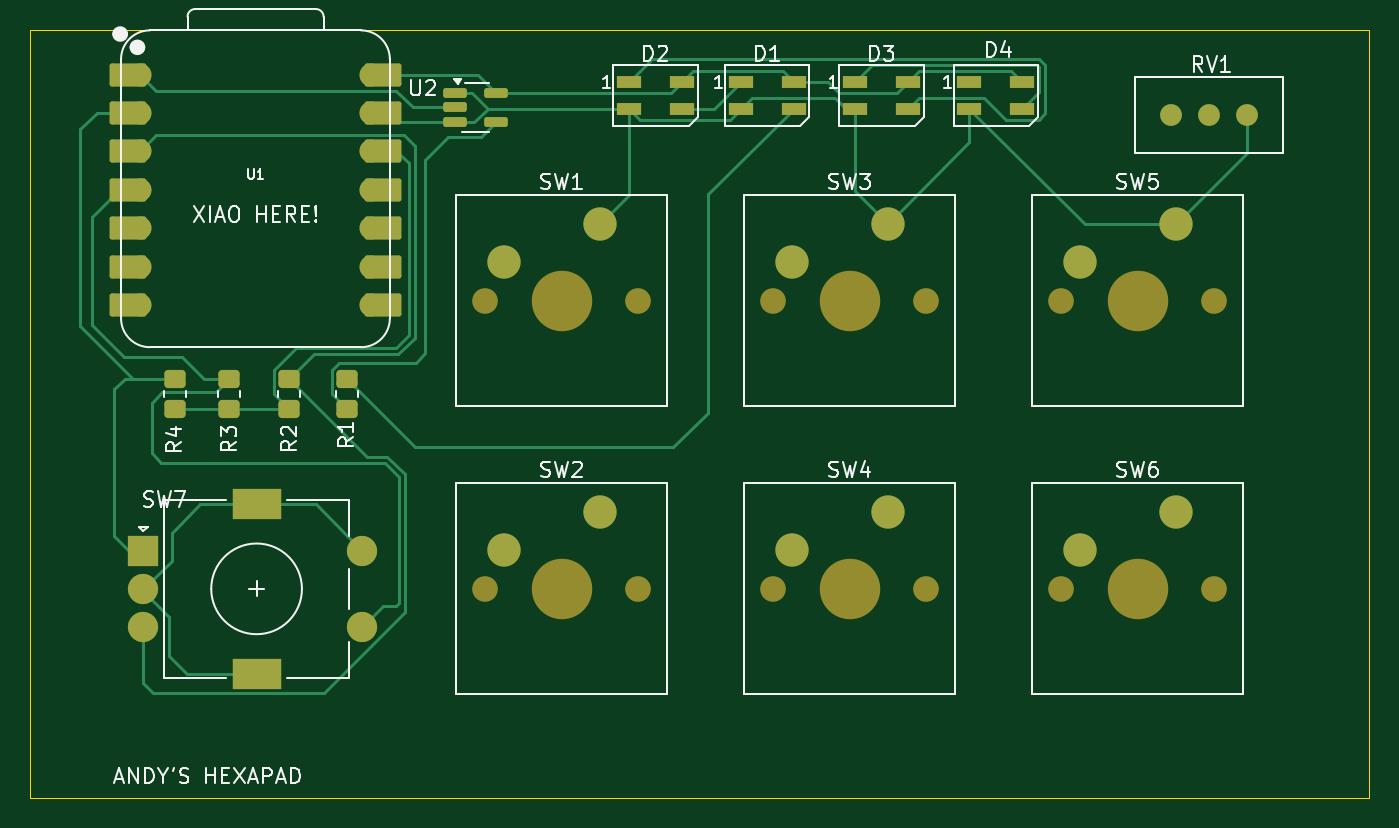
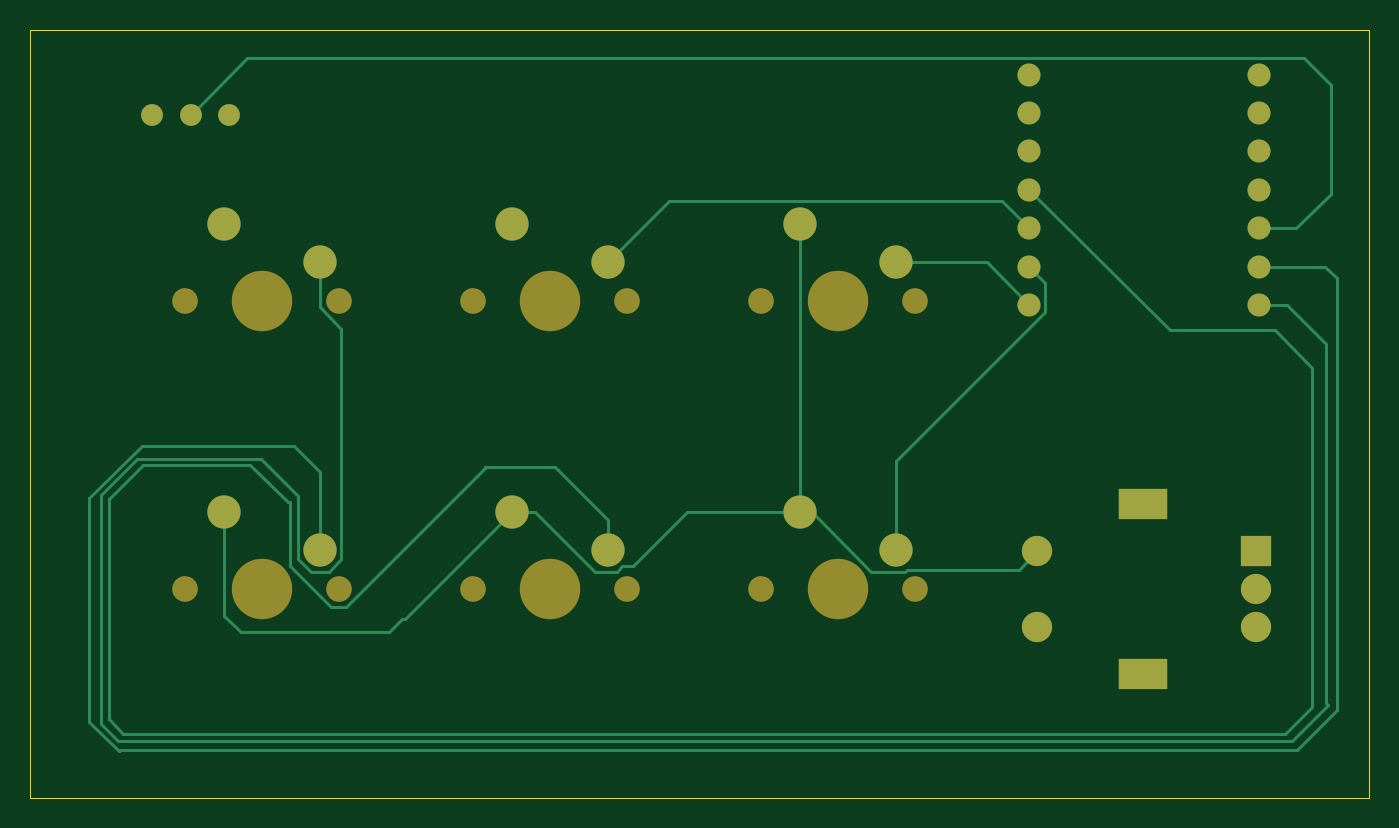
Circuit board: 9 layer files. Board 88.6 x 50.8 mm.
- bottom_copper: hackpad-B_Cu.gbr (8539 bytes)
- bottom_mask: hackpad-B_Mask.gbr (2384 bytes)
- paste: hackpad-B_Paste.gbr (465 bytes)
- bottom_silk: hackpad-B_Silkscreen.gbr (466 bytes)
- outline: hackpad-Edge_Cuts.gbr (625 bytes)
- top_copper: hackpad-F_Cu.gbr (15072 bytes)
- top_mask: hackpad-F_Mask.gbr (4854 bytes)
- paste: hackpad-F_Paste.gbr (2210 bytes)
- top_silk: hackpad-F_Silkscreen.gbr (36181 bytes)

=== bottom_copper: hackpad-B_Cu.gbr (8539 bytes, source omitted) ===
=== bottom_mask: hackpad-B_Mask.gbr ===
%TF.GenerationSoftware,KiCad,Pcbnew,9.0.2*%
%TF.CreationDate,2025-06-27T12:13:14-04:00*%
%TF.ProjectId,hackpad,6861636b-7061-4642-9e6b-696361645f70,rev?*%
%TF.SameCoordinates,Original*%
%TF.FileFunction,Soldermask,Bot*%
%TF.FilePolarity,Negative*%
%FSLAX46Y46*%
G04 Gerber Fmt 4.6, Leading zero omitted, Abs format (unit mm)*
G04 Created by KiCad (PCBNEW 9.0.2) date 2025-06-27 12:13:14*
%MOMM*%
%LPD*%
G01*
G04 APERTURE LIST*
%ADD10C,2.000000*%
%ADD11R,3.200000X2.000000*%
%ADD12R,2.000000X2.000000*%
%ADD13C,2.200000*%
%ADD14C,1.700000*%
%ADD15C,4.000000*%
%ADD16C,1.524000*%
%ADD17C,1.440000*%
G04 APERTURE END LIST*
D10*
%TO.C,SW7*%
X98750000Y-80843750D03*
X98750000Y-85843750D03*
D11*
X91750000Y-88943750D03*
X91750000Y-77743750D03*
D10*
X84250000Y-83343750D03*
X84250000Y-85843750D03*
D12*
X84250000Y-80843750D03*
%TD*%
D13*
%TO.C,SW3*%
X127158750Y-61753750D03*
X133508750Y-59213750D03*
D14*
X136048750Y-64293750D03*
D15*
X130968750Y-64293750D03*
D14*
X125888750Y-64293750D03*
%TD*%
D16*
%TO.C,U1*%
X99295000Y-49323500D03*
X99295000Y-51863500D03*
X99295000Y-54403500D03*
X99295000Y-56943500D03*
X99295000Y-59483500D03*
X99295000Y-62023500D03*
X99295000Y-64563500D03*
X84055000Y-64563500D03*
X84055000Y-62023500D03*
X84055000Y-59483500D03*
X84055000Y-56943500D03*
X84055000Y-54403500D03*
X84055000Y-51863500D03*
X84055000Y-49323500D03*
%TD*%
D13*
%TO.C,SW2*%
X108108750Y-80803750D03*
X114458750Y-78263750D03*
D14*
X116998750Y-83343750D03*
D15*
X111918750Y-83343750D03*
D14*
X106838750Y-83343750D03*
%TD*%
%TO.C,SW1*%
X106838750Y-64293750D03*
D15*
X111918750Y-64293750D03*
D14*
X116998750Y-64293750D03*
D13*
X114458750Y-59213750D03*
X108108750Y-61753750D03*
%TD*%
D14*
%TO.C,SW6*%
X144938750Y-83343750D03*
D15*
X150018750Y-83343750D03*
D14*
X155098750Y-83343750D03*
D13*
X152558750Y-78263750D03*
X146208750Y-80803750D03*
%TD*%
D14*
%TO.C,SW5*%
X144938750Y-64293750D03*
D15*
X150018750Y-64293750D03*
D14*
X155098750Y-64293750D03*
D13*
X152558750Y-59213750D03*
X146208750Y-61753750D03*
%TD*%
D14*
%TO.C,SW4*%
X125888750Y-83343750D03*
D15*
X130968750Y-83343750D03*
D14*
X136048750Y-83343750D03*
D13*
X133508750Y-78263750D03*
X127158750Y-80803750D03*
%TD*%
D17*
%TO.C,RV1*%
X157290000Y-51995000D03*
X154750000Y-51995000D03*
X152210000Y-51995000D03*
%TD*%
M02*

=== paste: hackpad-B_Paste.gbr ===
%TF.GenerationSoftware,KiCad,Pcbnew,9.0.2*%
%TF.CreationDate,2025-06-27T12:13:13-04:00*%
%TF.ProjectId,hackpad,6861636b-7061-4642-9e6b-696361645f70,rev?*%
%TF.SameCoordinates,Original*%
%TF.FileFunction,Paste,Bot*%
%TF.FilePolarity,Positive*%
%FSLAX46Y46*%
G04 Gerber Fmt 4.6, Leading zero omitted, Abs format (unit mm)*
G04 Created by KiCad (PCBNEW 9.0.2) date 2025-06-27 12:13:13*
%MOMM*%
%LPD*%
G01*
G04 APERTURE LIST*
G04 APERTURE END LIST*
M02*

=== bottom_silk: hackpad-B_Silkscreen.gbr ===
%TF.GenerationSoftware,KiCad,Pcbnew,9.0.2*%
%TF.CreationDate,2025-06-27T12:13:13-04:00*%
%TF.ProjectId,hackpad,6861636b-7061-4642-9e6b-696361645f70,rev?*%
%TF.SameCoordinates,Original*%
%TF.FileFunction,Legend,Bot*%
%TF.FilePolarity,Positive*%
%FSLAX46Y46*%
G04 Gerber Fmt 4.6, Leading zero omitted, Abs format (unit mm)*
G04 Created by KiCad (PCBNEW 9.0.2) date 2025-06-27 12:13:14*
%MOMM*%
%LPD*%
G01*
G04 APERTURE LIST*
G04 APERTURE END LIST*
M02*

=== outline: hackpad-Edge_Cuts.gbr ===
%TF.GenerationSoftware,KiCad,Pcbnew,9.0.2*%
%TF.CreationDate,2025-06-27T12:13:14-04:00*%
%TF.ProjectId,hackpad,6861636b-7061-4642-9e6b-696361645f70,rev?*%
%TF.SameCoordinates,Original*%
%TF.FileFunction,Profile,NP*%
%FSLAX46Y46*%
G04 Gerber Fmt 4.6, Leading zero omitted, Abs format (unit mm)*
G04 Created by KiCad (PCBNEW 9.0.2) date 2025-06-27 12:13:14*
%MOMM*%
%LPD*%
G01*
G04 APERTURE LIST*
%TA.AperFunction,Profile*%
%ADD10C,0.050000*%
%TD*%
G04 APERTURE END LIST*
D10*
X76775000Y-46350000D02*
X165350000Y-46350000D01*
X165350000Y-97150000D01*
X76775000Y-97150000D01*
X76775000Y-46350000D01*
M02*

=== top_copper: hackpad-F_Cu.gbr (15072 bytes, source omitted) ===
=== top_mask: hackpad-F_Mask.gbr ===
%TF.GenerationSoftware,KiCad,Pcbnew,9.0.2*%
%TF.CreationDate,2025-06-27T12:13:14-04:00*%
%TF.ProjectId,hackpad,6861636b-7061-4642-9e6b-696361645f70,rev?*%
%TF.SameCoordinates,Original*%
%TF.FileFunction,Soldermask,Top*%
%TF.FilePolarity,Negative*%
%FSLAX46Y46*%
G04 Gerber Fmt 4.6, Leading zero omitted, Abs format (unit mm)*
G04 Created by KiCad (PCBNEW 9.0.2) date 2025-06-27 12:13:14*
%MOMM*%
%LPD*%
G01*
G04 APERTURE LIST*
G04 Aperture macros list*
%AMRoundRect*
0 Rectangle with rounded corners*
0 $1 Rounding radius*
0 $2 $3 $4 $5 $6 $7 $8 $9 X,Y pos of 4 corners*
0 Add a 4 corners polygon primitive as box body*
4,1,4,$2,$3,$4,$5,$6,$7,$8,$9,$2,$3,0*
0 Add four circle primitives for the rounded corners*
1,1,$1+$1,$2,$3*
1,1,$1+$1,$4,$5*
1,1,$1+$1,$6,$7*
1,1,$1+$1,$8,$9*
0 Add four rect primitives between the rounded corners*
20,1,$1+$1,$2,$3,$4,$5,0*
20,1,$1+$1,$4,$5,$6,$7,0*
20,1,$1+$1,$6,$7,$8,$9,0*
20,1,$1+$1,$8,$9,$2,$3,0*%
G04 Aperture macros list end*
%ADD10C,2.000000*%
%ADD11R,3.200000X2.000000*%
%ADD12R,2.000000X2.000000*%
%ADD13RoundRect,0.250000X-0.450000X0.350000X-0.450000X-0.350000X0.450000X-0.350000X0.450000X0.350000X0*%
%ADD14C,2.200000*%
%ADD15C,1.700000*%
%ADD16C,4.000000*%
%ADD17R,1.600000X0.850000*%
%ADD18RoundRect,0.152400X-1.063600X-0.609600X1.063600X-0.609600X1.063600X0.609600X-1.063600X0.609600X0*%
%ADD19C,1.524000*%
%ADD20RoundRect,0.152400X1.063600X0.609600X-1.063600X0.609600X-1.063600X-0.609600X1.063600X-0.609600X0*%
%ADD21RoundRect,0.162500X-0.617500X-0.162500X0.617500X-0.162500X0.617500X0.162500X-0.617500X0.162500X0*%
%ADD22C,1.440000*%
G04 APERTURE END LIST*
D10*
%TO.C,SW7*%
X98750000Y-80843750D03*
X98750000Y-85843750D03*
D11*
X91750000Y-88943750D03*
X91750000Y-77743750D03*
D10*
X84250000Y-83343750D03*
X84250000Y-85843750D03*
D12*
X84250000Y-80843750D03*
%TD*%
D13*
%TO.C,R3*%
X89950000Y-69450000D03*
X89950000Y-71450000D03*
%TD*%
%TO.C,R4*%
X86350000Y-71450000D03*
X86350000Y-69450000D03*
%TD*%
%TO.C,R1*%
X97725000Y-69450000D03*
X97725000Y-71450000D03*
%TD*%
D14*
%TO.C,SW3*%
X127158750Y-61753750D03*
X133508750Y-59213750D03*
D15*
X136048750Y-64293750D03*
D16*
X130968750Y-64293750D03*
D15*
X125888750Y-64293750D03*
%TD*%
D17*
%TO.C,D2*%
X119875000Y-49825000D03*
X119875000Y-51575000D03*
X116375000Y-51575000D03*
X116375000Y-49825000D03*
%TD*%
%TO.C,D1*%
X127265000Y-49825000D03*
X127265000Y-51575000D03*
X123765000Y-51575000D03*
X123765000Y-49825000D03*
%TD*%
%TO.C,D3*%
X134835000Y-49825000D03*
X134835000Y-51575000D03*
X131335000Y-51575000D03*
X131335000Y-49825000D03*
%TD*%
%TO.C,D4*%
X138905000Y-49825000D03*
X138905000Y-51575000D03*
X142405000Y-51575000D03*
X142405000Y-49825000D03*
%TD*%
D18*
%TO.C,U1*%
X100130000Y-49323500D03*
D19*
X99295000Y-49323500D03*
D18*
X100130000Y-51863500D03*
D19*
X99295000Y-51863500D03*
D18*
X100130000Y-54403500D03*
D19*
X99295000Y-54403500D03*
D18*
X100130000Y-56943500D03*
D19*
X99295000Y-56943500D03*
D18*
X100130000Y-59483500D03*
D19*
X99295000Y-59483500D03*
D18*
X100130000Y-62023500D03*
D19*
X99295000Y-62023500D03*
D18*
X100130000Y-64563500D03*
D19*
X99295000Y-64563500D03*
X84055000Y-64563500D03*
D20*
X83220000Y-64563500D03*
D19*
X84055000Y-62023500D03*
D20*
X83220000Y-62023500D03*
D19*
X84055000Y-59483500D03*
D20*
X83220000Y-59483500D03*
D19*
X84055000Y-56943500D03*
D20*
X83220000Y-56943500D03*
D19*
X84055000Y-54403500D03*
D20*
X83220000Y-54403500D03*
D19*
X84055000Y-51863500D03*
D20*
X83220000Y-51863500D03*
D19*
X84055000Y-49323500D03*
D20*
X83220000Y-49323500D03*
%TD*%
D13*
%TO.C,R2*%
X93875000Y-71450000D03*
X93875000Y-69450000D03*
%TD*%
D14*
%TO.C,SW2*%
X108108750Y-80803750D03*
X114458750Y-78263750D03*
D15*
X116998750Y-83343750D03*
D16*
X111918750Y-83343750D03*
D15*
X106838750Y-83343750D03*
%TD*%
%TO.C,SW1*%
X106838750Y-64293750D03*
D16*
X111918750Y-64293750D03*
D15*
X116998750Y-64293750D03*
D14*
X114458750Y-59213750D03*
X108108750Y-61753750D03*
%TD*%
D21*
%TO.C,U2*%
X104900000Y-50550000D03*
X104900000Y-51500000D03*
X104900000Y-52450000D03*
X107600000Y-52450000D03*
X107600000Y-50550000D03*
%TD*%
D15*
%TO.C,SW6*%
X144938750Y-83343750D03*
D16*
X150018750Y-83343750D03*
D15*
X155098750Y-83343750D03*
D14*
X152558750Y-78263750D03*
X146208750Y-80803750D03*
%TD*%
D15*
%TO.C,SW5*%
X144938750Y-64293750D03*
D16*
X150018750Y-64293750D03*
D15*
X155098750Y-64293750D03*
D14*
X152558750Y-59213750D03*
X146208750Y-61753750D03*
%TD*%
D15*
%TO.C,SW4*%
X125888750Y-83343750D03*
D16*
X130968750Y-83343750D03*
D15*
X136048750Y-83343750D03*
D14*
X133508750Y-78263750D03*
X127158750Y-80803750D03*
%TD*%
D22*
%TO.C,RV1*%
X157290000Y-51995000D03*
X154750000Y-51995000D03*
X152210000Y-51995000D03*
%TD*%
M02*

=== paste: hackpad-F_Paste.gbr (2210 bytes, source withheld) ===
=== top_silk: hackpad-F_Silkscreen.gbr (36181 bytes, source omitted) ===
